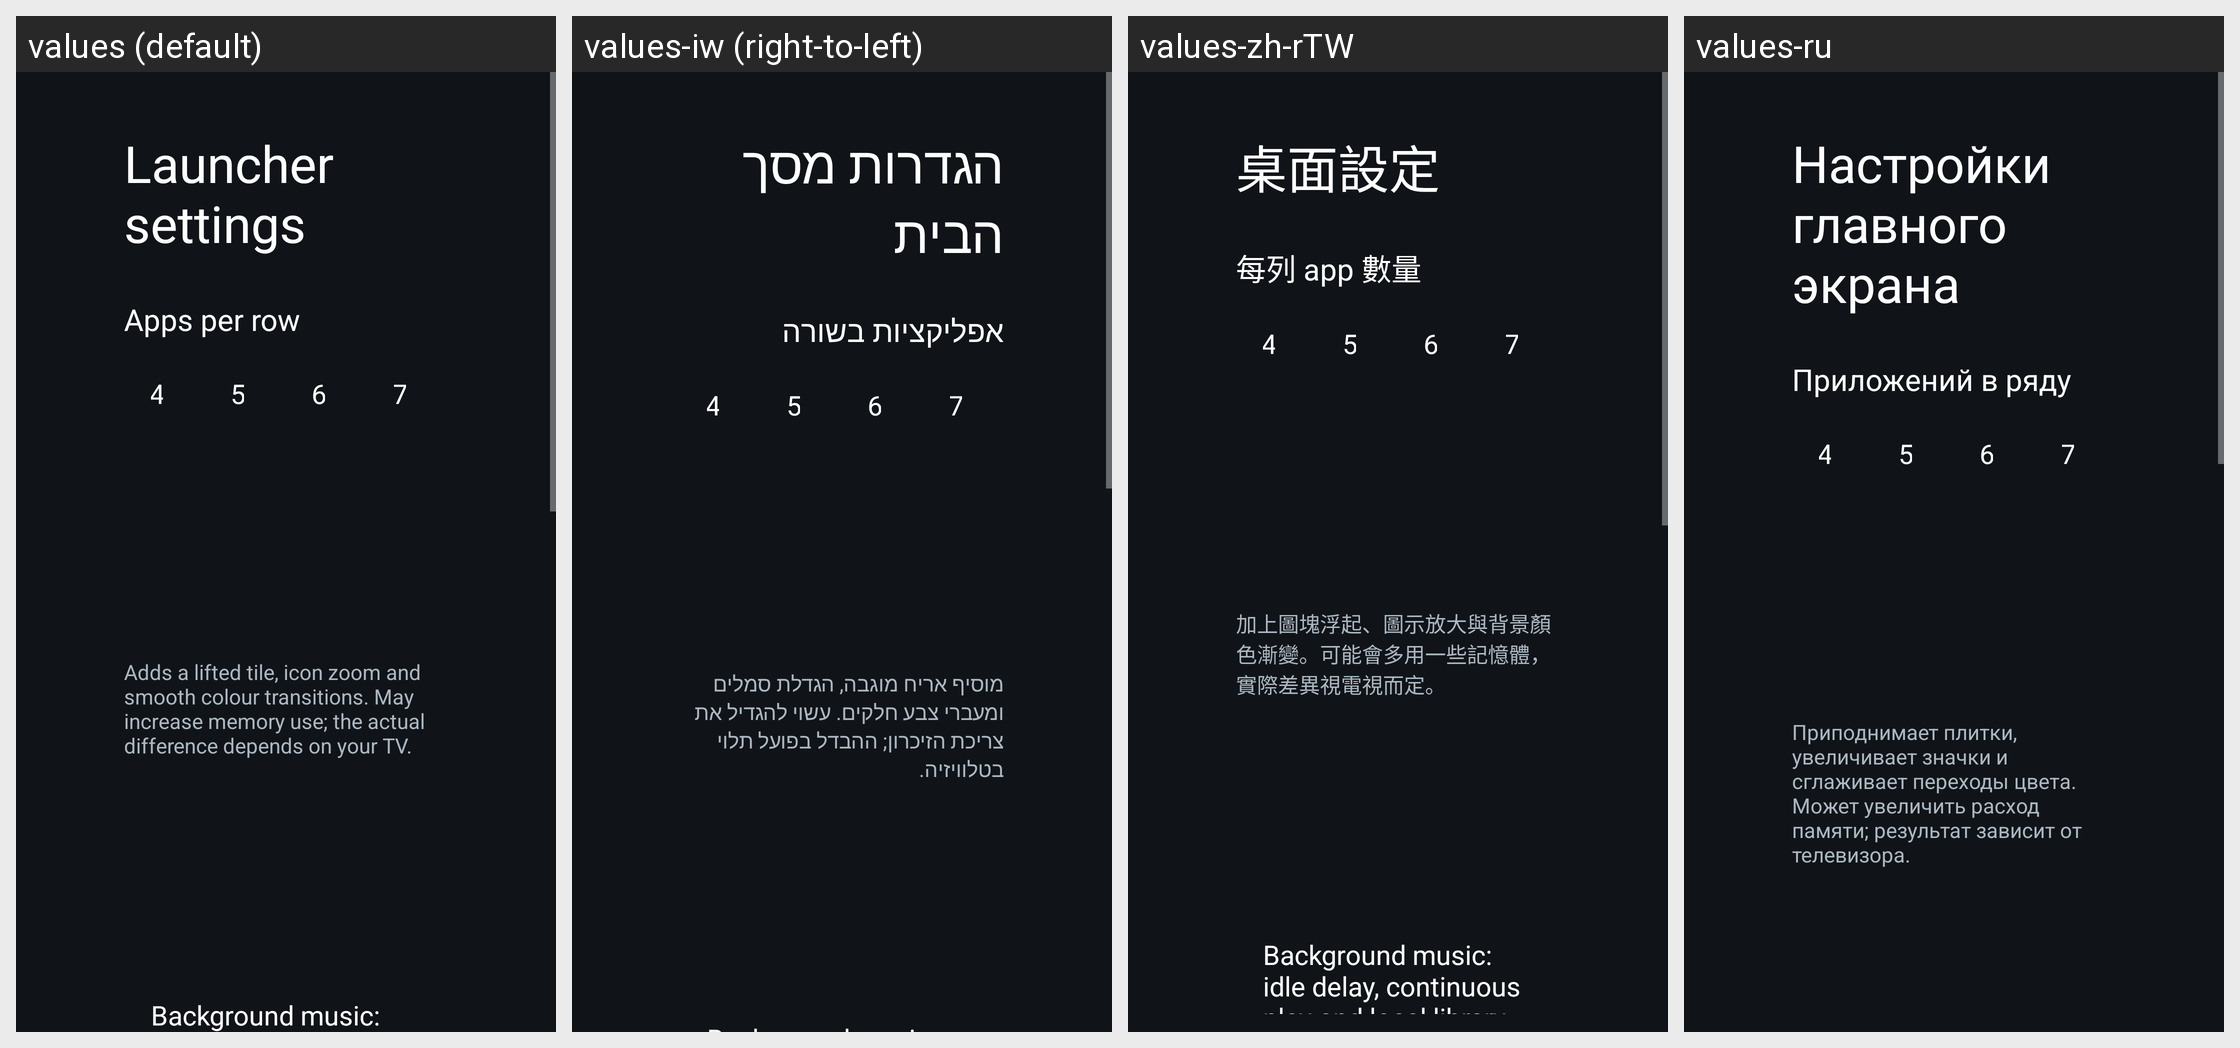

Here is an Android app screen in its default locale and in the app's own translations. Write out the translated-string differences for the strings that appear on this screen.
Android screen res/layout/activity_launcher_settings.xml rendered under 4 locales, left to right: values (default), values-iw (right-to-left), values-zh-rTW, values-ru. Device: Nexus 5 (rendered at 1080×1920; each locale shown at half size, 540×960, under a caption strip naming it); theme Theme.TvHome.
Other locales in the repository, not shown: values-ar, values-ca, values-de, values-es, values-fi, values-fr, values-pl, values-pt, values-th, values-tr, values-vi, values-zh-rCN.
Strings drawn on this screen, with the default value and each locale's value (text and hints the layout hard-codes, and strings that could not be matched under every locale, appear in the picture but are not listed):

launcher_settings
  values: Launcher settings
  values-iw: הגדרות מסך הבית
  values-zh-rTW: 桌面設定
  values-ru: Настройки главного экрана

columns_label
  values: Apps per row
  values-iw: אפליקציות בשורה
  values-zh-rTW: 每列 app 數量
  values-ru: Приложений в ряду

advanced_effects_warning
  values: Adds a lifted tile, icon zoom and smooth colour transitions. May increase memory use; the actual difference depends on your TV.
  values-iw: מוסיף אריח מוגבה, הגדלת סמלים ומעברי צבע חלקים. עשוי להגדיל את צריכת הזיכרון; ההבדל בפועל תלוי בטלוויזיה.
  values-zh-rTW: 加上圖塊浮起、圖示放大與背景顏色漸變。可能會多用一些記憶體，實際差異視電視而定。
  values-ru: Приподнимает плитки, увеличивает значки и сглаживает переходы цвета. Может увеличить расход памяти; результат зависит от телевизора.
